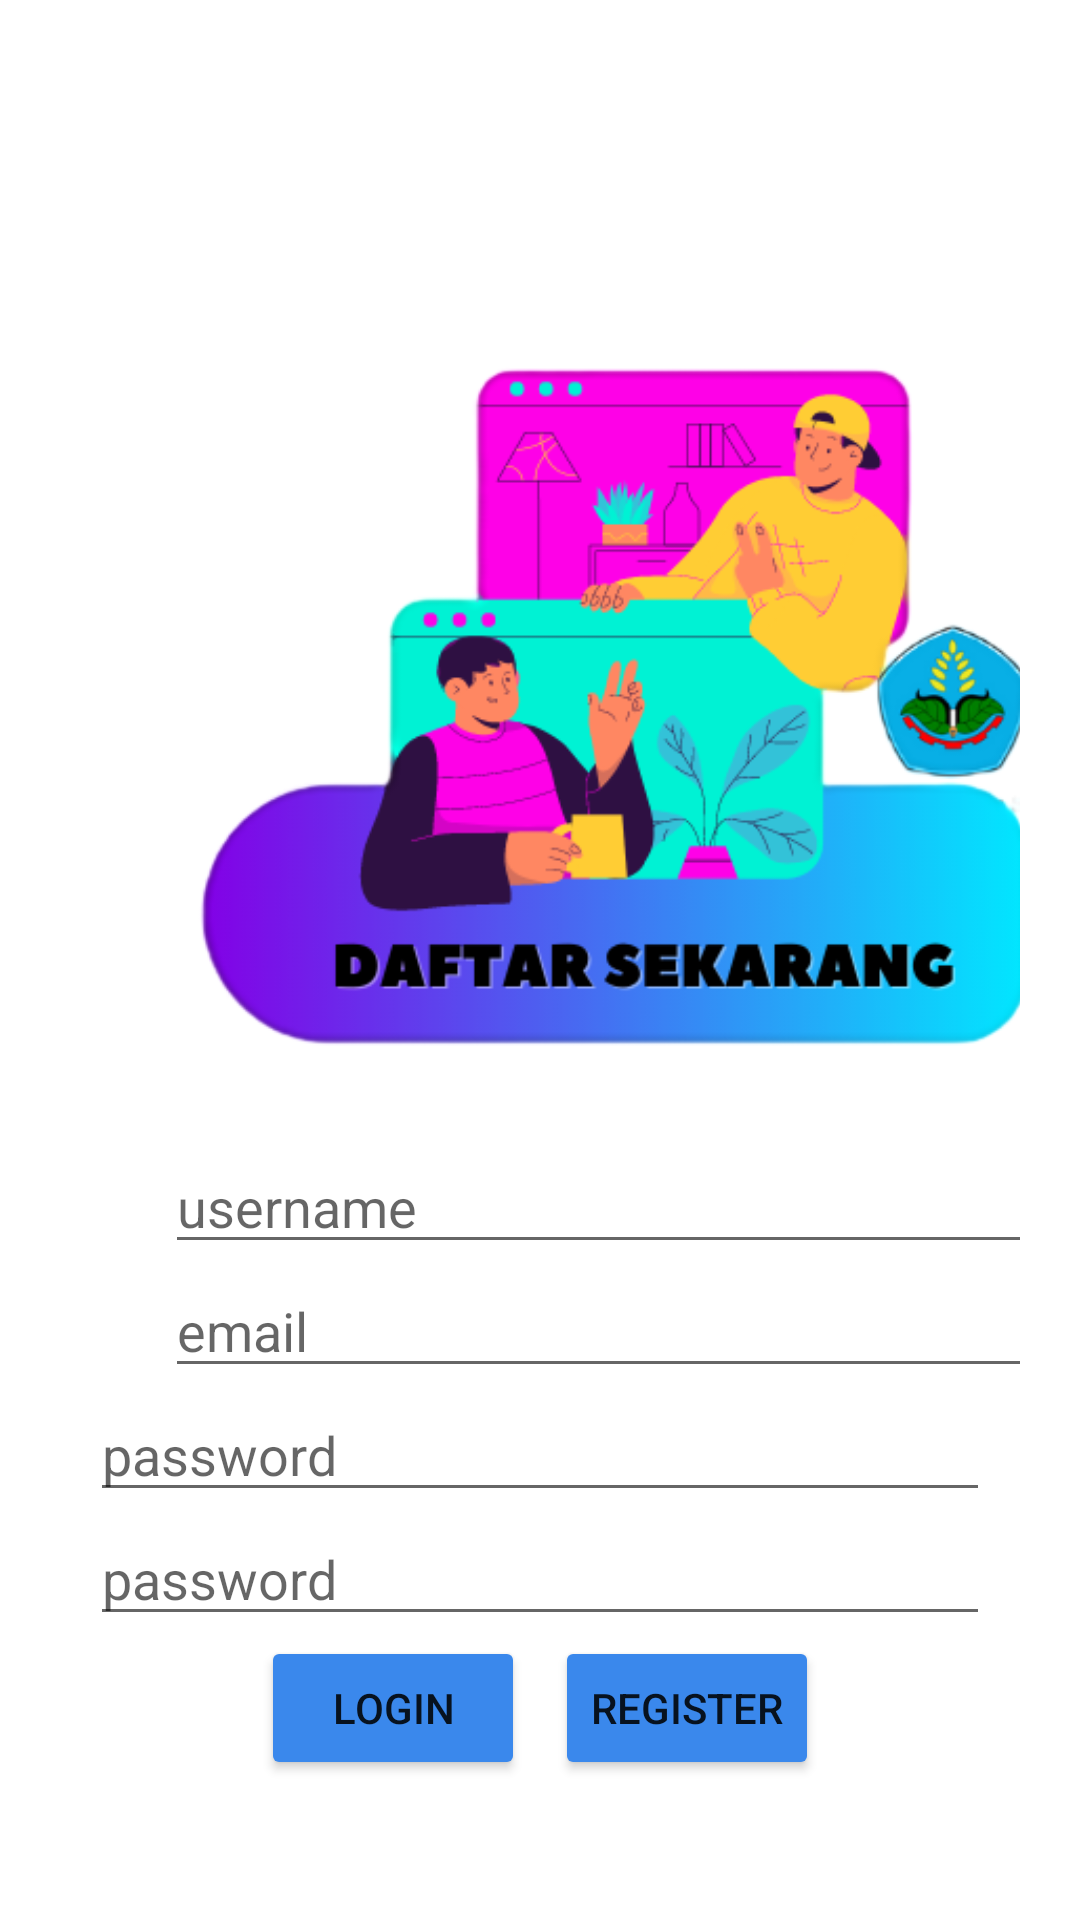

Reconstruct the res/layout file that produces this screen, plus the resources it refers to.
<!-- AndroidManifest.xml: application theme Theme.MillenialParkir20 -->
<!-- res/layout/activity_main.xml -->
<?xml version="1.0" encoding="utf-8"?>
<LinearLayout xmlns:android="http://schemas.android.com/apk/res/android"
    xmlns:app="http://schemas.android.com/apk/res-auto"
    xmlns:tools="http://schemas.android.com/tools"
    android:layout_width="match_parent"
    android:layout_height="match_parent"
    tools:context=".MainActivity"
    android:padding="20dp">

    <LinearLayout
        android:layout_width="match_parent"
        android:layout_height="wrap_content"
        android:orientation="vertical">

        <ImageView
            android:layout_width="350dp"
            android:layout_height="360dp"
            android:layout_marginLeft="10dp"
            android:layout_marginTop="0dp"
            app:srcCompat="@drawable/daftar"
            tools:layout_editor_absoluteX="123dp"
            tools:layout_editor_absoluteY="146dp" />

            <EditText
                android:id="@+id/edt_usernameRegister"
                android:layout_centerHorizontal="true"
                android:layout_width="300dp"
                android:layout_marginLeft="35dp"
                android:layout_height="wrap_content"
                android:hint="username"/>

            <EditText
                android:id="@+id/edt_emailRegister"
                android:layout_centerHorizontal="true"
                android:layout_width="300dp"
                android:layout_marginLeft="35dp"
                android:layout_height="wrap_content"
                android:hint="email"/>

        <RelativeLayout
            android:layout_width="match_parent"
            android:layout_height="wrap_content">

            <EditText
                android:id="@+id/edt_passwordRegister"
                android:layout_centerHorizontal="true"
                android:layout_width="300dp"
                android:layout_height="wrap_content"
                android:hint="password"
                android:password="true"/>
        </RelativeLayout>

        <RelativeLayout
            android:layout_width="match_parent"
            android:layout_height="wrap_content">

            <EditText
                android:id="@+id/edt_confPasswordRegister"
                android:layout_centerHorizontal="true"
                android:layout_width="300dp"
                android:layout_height="wrap_content"
                android:hint="password"
                android:password="true"/>
        </RelativeLayout>

        <RelativeLayout
            android:layout_width="match_parent"
            android:layout_height="wrap_content">

            <LinearLayout
                android:layout_centerHorizontal="true"
                android:layout_width="wrap_content"
                android:layout_height="wrap_content"
                android:orientation="horizontal">

                <Button
                    android:id="@+id/btn_loginRegister"
                    android:layout_centerHorizontal="true"
                    android:layout_width="wrap_content"
                    android:layout_height="wrap_content"
                    android:backgroundTint="#3A88EC"
                    android:layout_marginLeft="0dp"
                    android:text="LOGIN"/>

                <Button
                    android:id="@+id/btn_registerRegister"
                    android:layout_centerHorizontal="true"
                    android:layout_width="wrap_content"
                    android:layout_height="wrap_content"
                    android:backgroundTint="#3A88EC"
                    android:layout_marginLeft="10dp"
                    android:text="REGISTER"/>
            </LinearLayout>
        </RelativeLayout>
    </LinearLayout>

</LinearLayout>
<!-- resources referenced by this layout -->
<resources>
  <!-- drawable daftar: png bitmap (drawable, 63774 bytes) -->
  <style name="Theme.MillenialParkir20" parent="Theme.MaterialComponents.DayNight.NoActionBar">
          
          <item name="colorPrimary">@color/purple_500</item>
          <item name="colorPrimaryVariant">@color/purple_700</item>
          <item name="colorOnPrimary">@color/white</item>
          
          <item name="colorSecondary">@color/teal_200</item>
          <item name="colorSecondaryVariant">@color/teal_700</item>
          <item name="colorOnSecondary">@color/black</item>
          
          <item name="android:statusBarColor" tools:targetApi="l">?attr/colorPrimaryVariant</item>
          
      </style>
  <color name="purple_500">#3A88EC</color>
  <color name="purple_700">#3A88EC</color>
  <color name="white">#FFFFFFFF</color>
  <color name="teal_200">#FF03DAC5</color>
  <color name="teal_700">#FF018786</color>
  <color name="black">#FF000000</color>
</resources>
